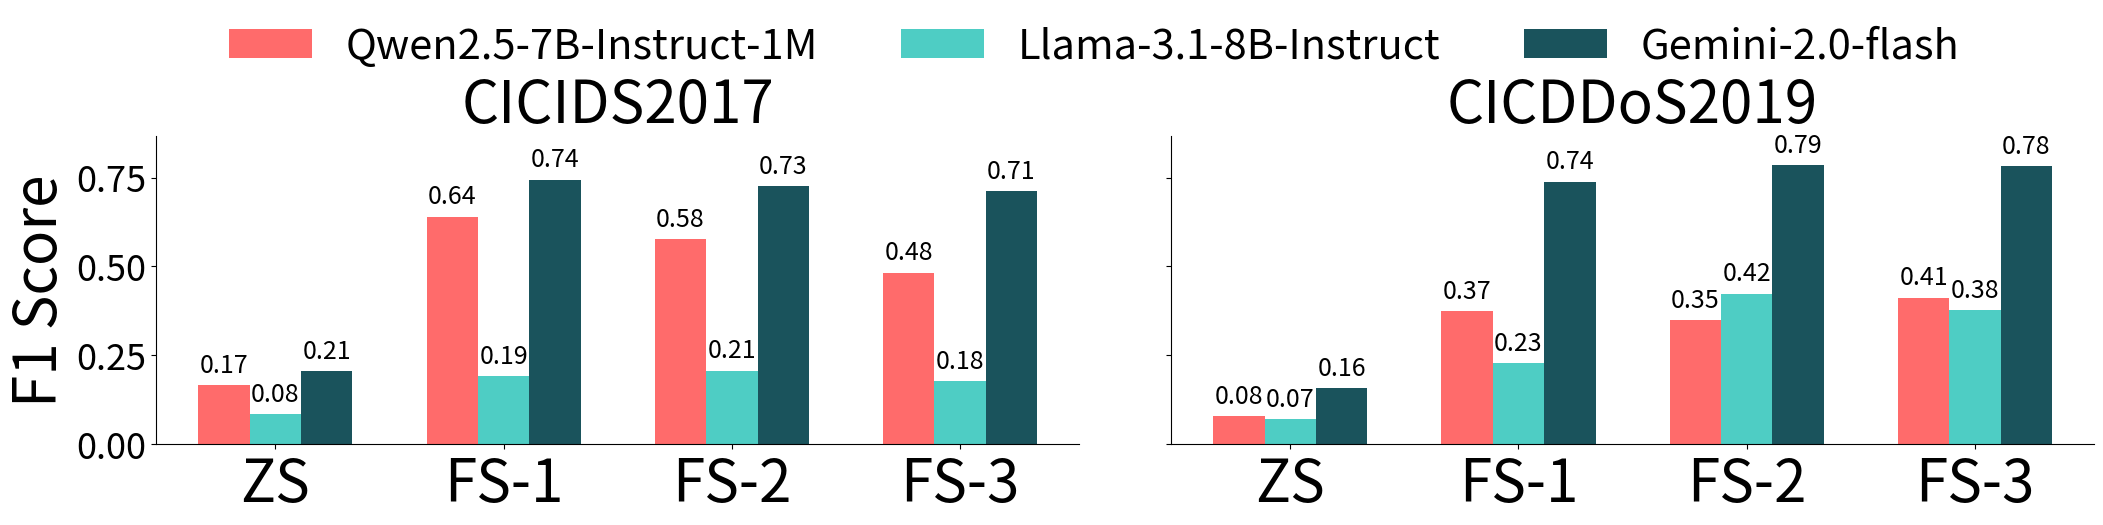

Write the Python code that produced this figure.
import matplotlib.pyplot as plt
import numpy as np
import os

# === COMMON DATA ===
models = ['Qwen2.5-7B-Instruct-1M', 'Llama-3.1-8B-Instruct', 'Gemini-2.0-flash']
# prompts = ['Zero-shot', 'Few-shot-1', 'Few-shot-2', 'Few-shot-3']
prompts = ['ZS', 'FS-1', 'FS-2', 'FS-3']
# logos = ['logo/qwen.png', 'logo/llama.png', 'logo/gemini.png']  # removed logo part

scores_dict = {
    # With Attack and Feature Description
    # "CICIDS2017": [
    #     [0.1807, 0.0942, 0.1896],
    #     [0.6344, 0.2063, 0.7101],
    #     [0.5426, 0.2145, 0.7359],
    #     [0.6163, 0.2209, 0.7277]
    # ],
    # "CICDDoS2019": [
    #     [0.0923, 0.0555, 0.0886],
    #     [0.3468, 0.2603, 0.6689],
    #     [0.3590, 0.3370, 0.7662],
    #     [0.3455, 0.4083, 0.7703]
    # ]

    # No Attack, No Feature Description
    "CICIDS2017": [
        [0.1672, 0.0848, 0.2054],
        [0.6401, 0.1907, 0.7444],
        [0.5779, 0.2069, 0.7261],
        [0.4827, 0.1784, 0.711]
    ],
    "CICDDoS2019": [
        [0.0797, 0.0709, 0.157],
        [0.3738, 0.2292, 0.7385],
        [0.3499, 0.4238, 0.786],
        [0.4123, 0.3776, 0.7821]
    ]
}

# high-contrast palette
colors = ['#FF6B6B', '#4ECDC4', '#1A535C']

# === IMAGE UTILS ===
# (logo utility functions removed)

# prepare logo arrays
# (logo arrays removed)

# === PLOTTING ===
fig, axes = plt.subplots(1, 2, figsize=(25, 4), sharey=True, dpi=300)

bar_width = 0.3
x = np.linspace(0, 4, len(prompts))
offsets = [-bar_width, 0, bar_width]

for ax, (dataset, all_scores) in zip(axes, scores_dict.items()):
    flat = [s for row in all_scores for s in row]
    ax.set_ylim(0, max(flat) + 0.08)

    for i, (model_name, scores) in enumerate(zip(models, zip(*all_scores))):
        bars = ax.bar(
            x + offsets[i],
            scores,
            width=bar_width,
            label=model_name,
            color=colors[i]
        )

        for bar, score in zip(bars, scores):
            # add the icon
            # (logo handling removed)

            # add the numeric label
            ax.text(
                bar.get_x() + bar.get_width() / 2,
                bar.get_height() + 0.02,
                f"{score:.2f}",
                ha='center',
                va='bottom',
                fontsize=18
            )

    ax.set_title(dataset, fontsize=42)
    ax.set_ylabel("F1 Score", fontsize=42)
    if ax != axes[0]:
        ax.set_ylabel("") 
    ax.set_xticks(x)
    ax.set_xticklabels(prompts, fontsize=42)
    ax.tick_params(axis='y', labelsize=26)
    for spine in ['top', 'right']:
        ax.spines[spine].set_visible(False)

# single legend at top center
handles, labels = axes[0].get_legend_handles_labels()
fig.legend(
    handles, labels,
    loc='upper center',
    fontsize=30,
    frameon=False,
    ncol=3,
    bbox_to_anchor=(0.5, 1.25)
)

os.makedirs("plots", exist_ok=True)
plt.subplots_adjust(wspace=0.1, top=0.88)
plt.savefig("plots/f1_no_attack_no_feature_des.pdf", bbox_inches='tight', dpi=300)
# plt.savefig("plots/f1_with_attack_with_feature_des.pdf", bbox_inches='tight', dpi=300)
